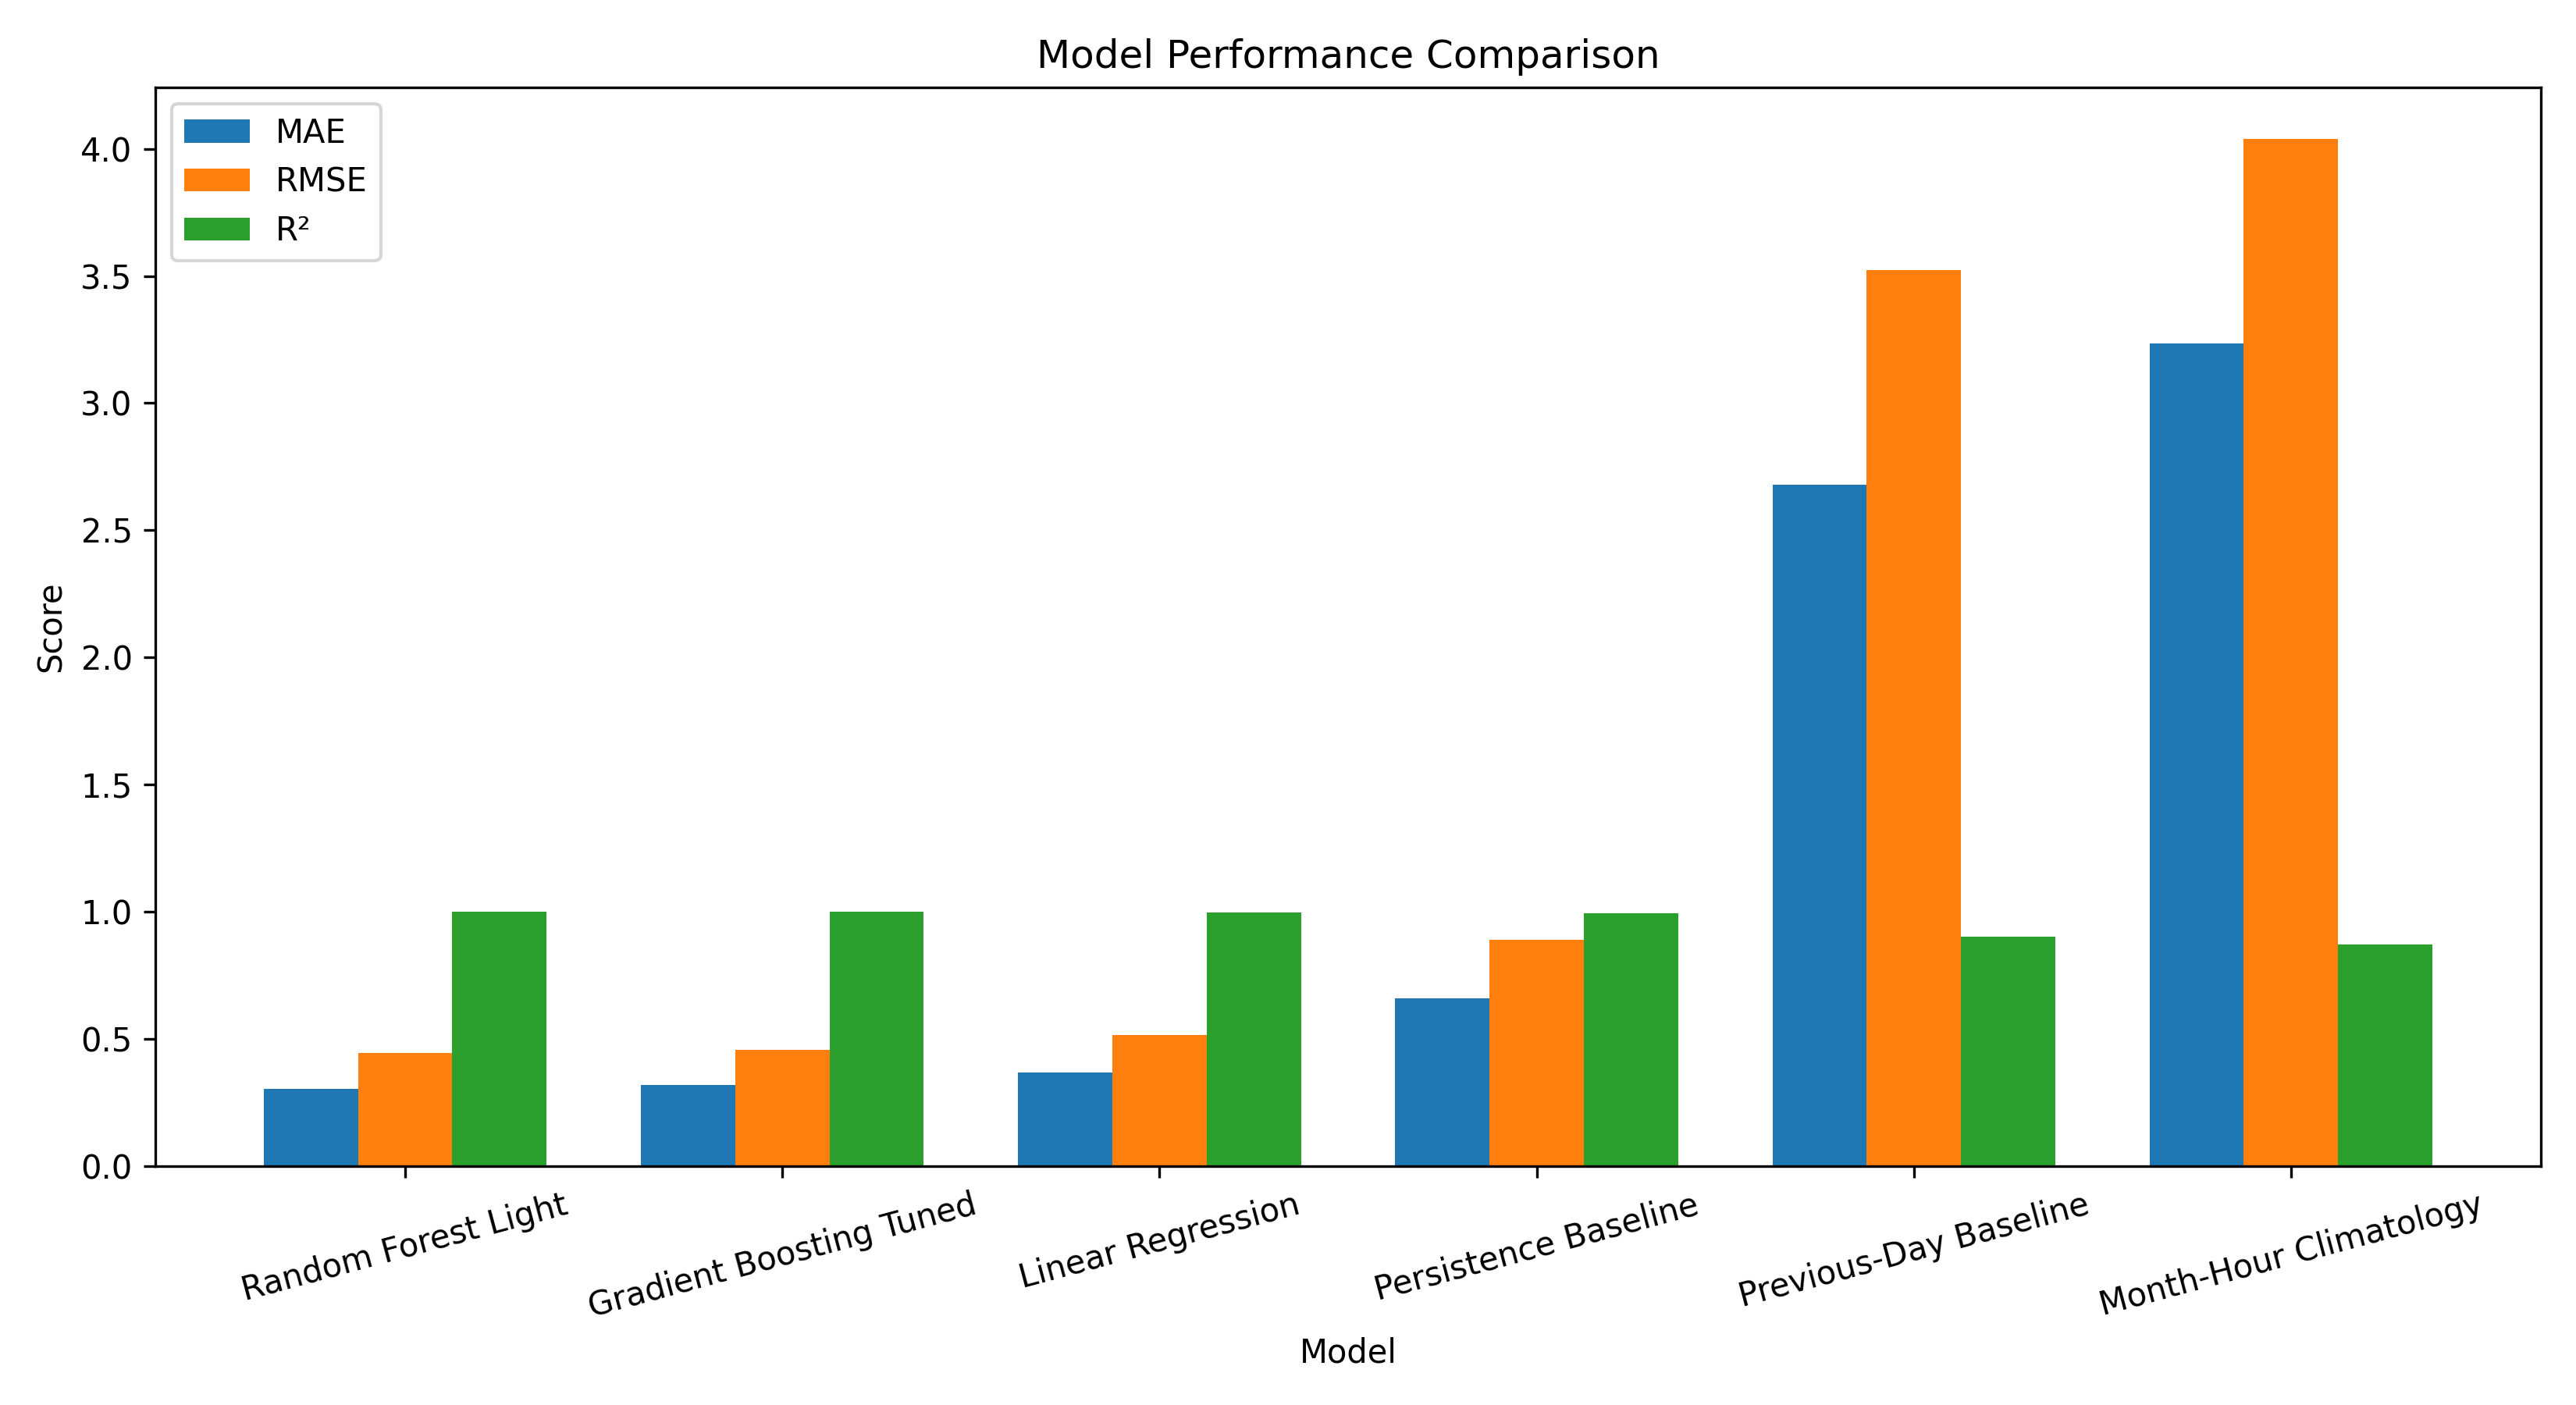

Values plotted in this chart, from the file beside it:
Model, MAE, RMSE, R2, ME_Bias, P90_Absolute_Error, P95_Absolute_Error
Random Forest Light, 0.3012, 0.4425, 0.9985, 0.002451, 0.6769, 0.9092
Gradient Boosting Tuned, 0.3171, 0.4569, 0.9984, 0.004627, 0.7065, 0.9216
Linear Regression, 0.3683, 0.5156, 0.9979, 0.01277, 0.7984, 1.053
Persistence Baseline, 0.659, 0.8888, 0.9938, -4.0667510059529544e-19, 1.5, 1.9
Previous-Day Baseline, 2.68, 3.524, 0.9021, -0.004296, 5.9, 7.2
Month-Hour Climatology, 3.236, 4.04, 0.8714, 0.1452, 6.414, 7.676
